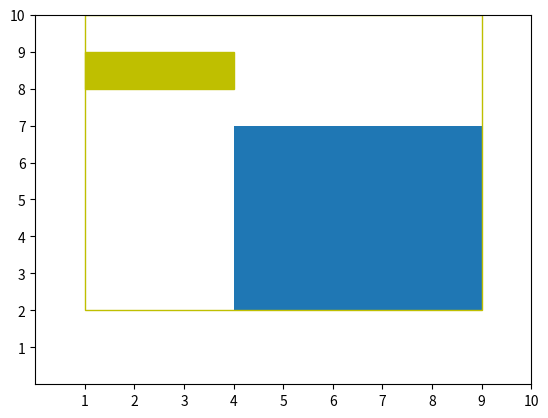

The script that saved this image:
import matplotlib.pyplot as plt
from matplotlib.patches import Rectangle

# x1, y1, x2, y2 = map(int, input().split())
# x11, y11, x22, y22 = map(int, input().split())
x1, y1, x2, y2 = 4, 2, 9, 7
x11, y11, x22, y22  = 1, 8, 4, 9

width1, width2 =  x2-x1, x22-x11
height1, height2 =  y2-y1, y22-y11
rightFig = max(x2, x22)
leftFig = min(x1, x11)
print(rightFig, leftFig)
minWidth = rightFig - leftFig
highFig = max(y2, y22)
lowFig = min(y1, y11)
print(highFig, lowFig)
minHeight = highFig - lowFig
print(minWidth,minHeight)
actualLen = max(minWidth,minHeight)
print(actualLen**2)


fig, ax = plt.subplots()
ax.add_patch(Rectangle((x1, y1), width1, height1))
ax.add_patch(Rectangle((x11, y11),width2, height2, color='y'))
ax.add_patch(Rectangle((leftFig, lowFig),actualLen, actualLen, color='y', fill=False))

plt.xticks([1, 2, 3, 4, 5,6,7,8,9,10])
plt.yticks([1, 2, 3, 4, 5,6,7,8,9,10])

plt.show()
